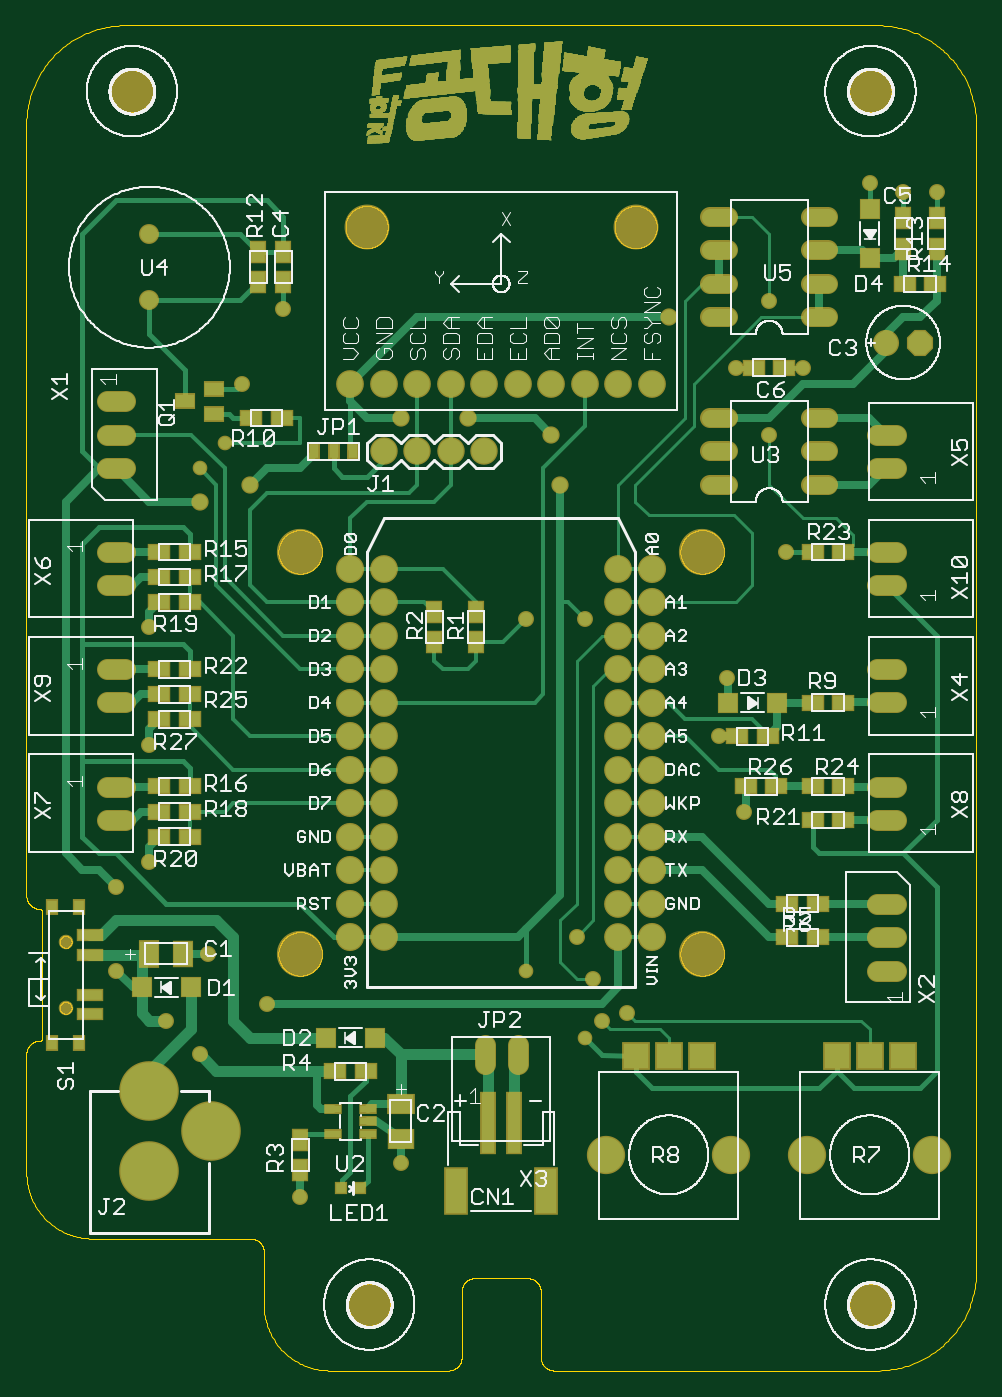
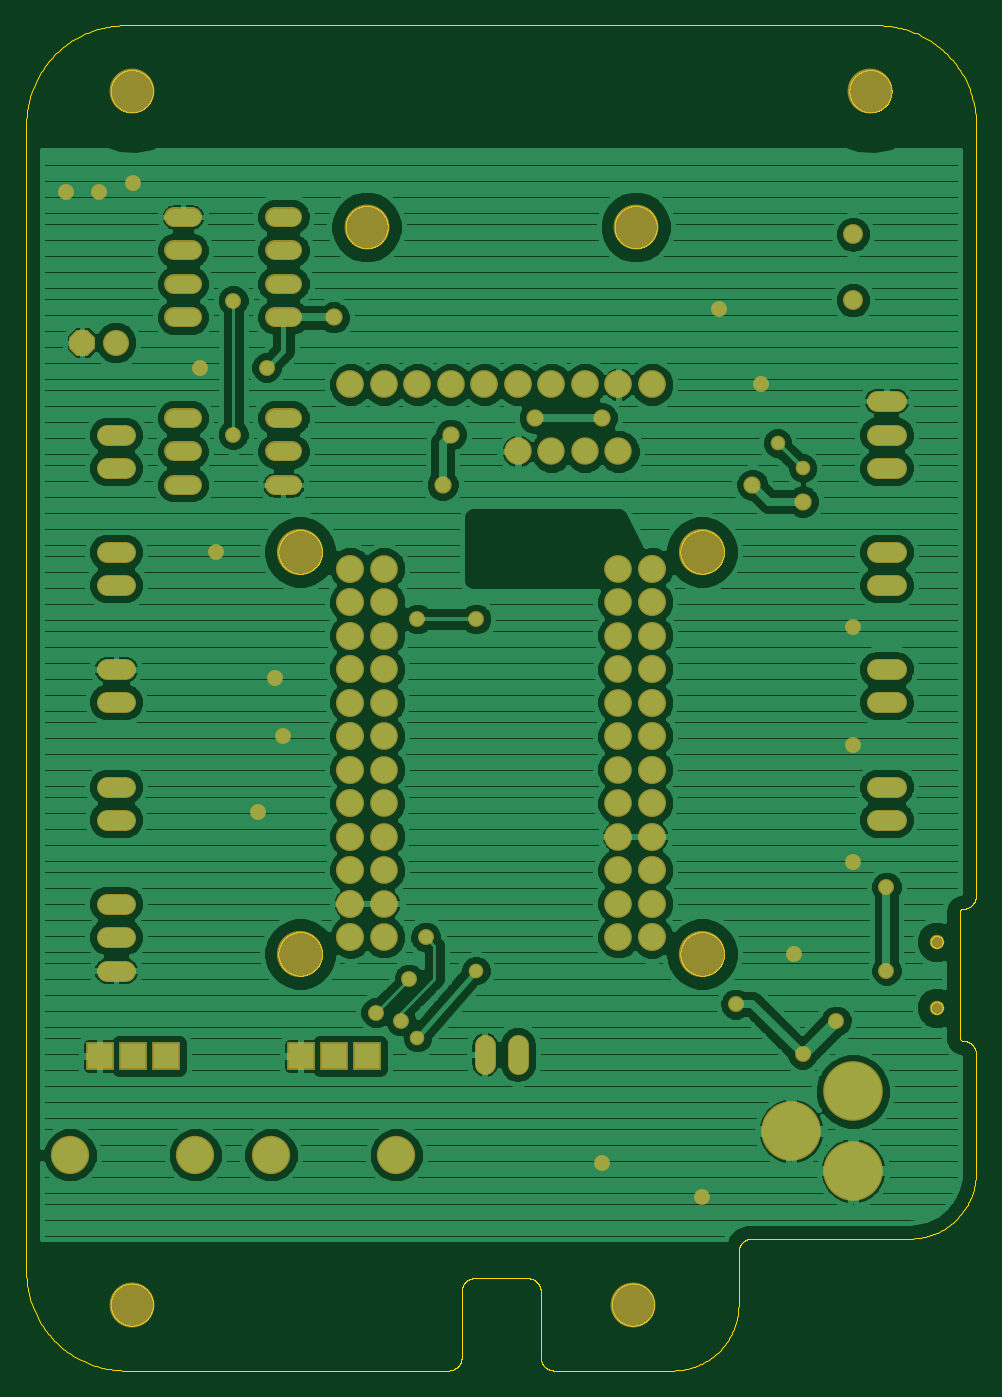
Circuit board: 7 layer files. Board 72.0 x 102.0 mm.
- top_copper: duck_sensor.cmp (263696 bytes)
- outline: duck_sensor.dim (74332 bytes)
- drill: duck_sensor.drl (144 bytes)
- top_silk: duck_sensor.plc (121719 bytes)
- bottom_copper: duck_sensor.sol (96197 bytes)
- top_mask: duck_sensor.stc (253629 bytes)
- bottom_mask: duck_sensor.sts (4780 bytes)

=== top_copper: duck_sensor.cmp (263696 bytes, source omitted) ===
=== outline: duck_sensor.dim (74332 bytes, source omitted) ===
=== drill: duck_sensor.drl (144 bytes, source withheld) ===
=== top_silk: duck_sensor.plc (121719 bytes, source omitted) ===
=== bottom_copper: duck_sensor.sol (96197 bytes, source omitted) ===
=== top_mask: duck_sensor.stc (253629 bytes, source omitted) ===
=== bottom_mask: duck_sensor.sts ===
G75*
%MOIN*%
%OFA0B0*%
%FSLAX25Y25*%
%IPPOS*%
%LPD*%
%AMOC8*
5,1,8,0,0,1.08239X$1,22.5*
%
%ADD10C,0.08300*%
%ADD11C,0.08400*%
%ADD12C,0.13800*%
%ADD13C,0.06343*%
%ADD14C,0.04343*%
%ADD15C,0.17800*%
%ADD16C,0.13398*%
%ADD17C,0.05950*%
%ADD18C,0.08200*%
%ADD19C,0.06000*%
%ADD20OC8,0.07800*%
%ADD21C,0.07800*%
%ADD22R,0.08300X0.08300*%
%ADD23C,0.11430*%
%ADD24C,0.04762*%
%ADD25C,0.05156*%
%ADD26C,0.04369*%
D10*
X0123000Y0130370D03*
X0123000Y0140370D03*
X0123000Y0150370D03*
X0123000Y0160370D03*
X0123000Y0170370D03*
X0123000Y0180370D03*
X0123000Y0190370D03*
X0123000Y0200370D03*
X0123000Y0210370D03*
X0123000Y0220370D03*
X0123000Y0230370D03*
X0123000Y0240370D03*
X0123000Y0295370D03*
X0113000Y0295370D03*
X0133000Y0295370D03*
X0143000Y0295370D03*
X0153000Y0295370D03*
X0163000Y0295370D03*
X0173000Y0295370D03*
X0183000Y0295370D03*
X0193000Y0295370D03*
X0203000Y0295370D03*
X0193000Y0240370D03*
X0193000Y0230370D03*
X0193000Y0220370D03*
X0193000Y0210370D03*
X0193000Y0200370D03*
X0193000Y0190370D03*
X0193000Y0180370D03*
X0193000Y0170370D03*
X0193000Y0160370D03*
X0193000Y0150370D03*
X0193000Y0140370D03*
X0193000Y0130370D03*
D11*
X0203000Y0130370D03*
X0203000Y0140370D03*
X0203000Y0150370D03*
X0203000Y0160370D03*
X0203000Y0170370D03*
X0203000Y0180370D03*
X0203000Y0190370D03*
X0203000Y0200370D03*
X0203000Y0210370D03*
X0203000Y0220370D03*
X0203000Y0230370D03*
X0203000Y0240370D03*
X0113000Y0240370D03*
X0113000Y0230370D03*
X0113000Y0220370D03*
X0113000Y0210370D03*
X0113000Y0200370D03*
X0113000Y0190370D03*
X0113000Y0180370D03*
X0113000Y0170370D03*
X0113000Y0160370D03*
X0113000Y0150370D03*
X0113000Y0140370D03*
X0113000Y0130370D03*
D12*
X0098000Y0125370D03*
X0098000Y0245370D03*
X0218000Y0245370D03*
X0218000Y0125370D03*
D13*
X0270228Y0120370D02*
X0275772Y0120370D01*
X0275772Y0130370D02*
X0270228Y0130370D01*
X0270228Y0140370D02*
X0275772Y0140370D01*
X0275772Y0165449D02*
X0270228Y0165449D01*
X0270228Y0175291D02*
X0275772Y0175291D01*
X0275772Y0200449D02*
X0270228Y0200449D01*
X0270228Y0210291D02*
X0275772Y0210291D01*
X0275772Y0235449D02*
X0270228Y0235449D01*
X0270228Y0245291D02*
X0275772Y0245291D01*
X0275772Y0270449D02*
X0270228Y0270449D01*
X0270228Y0280291D02*
X0275772Y0280291D01*
X0162921Y0098142D02*
X0162921Y0092598D01*
X0153079Y0092598D02*
X0153079Y0098142D01*
X0045772Y0165449D02*
X0040228Y0165449D01*
X0040228Y0175291D02*
X0045772Y0175291D01*
X0045772Y0200449D02*
X0040228Y0200449D01*
X0040228Y0210291D02*
X0045772Y0210291D01*
X0045772Y0235449D02*
X0040228Y0235449D01*
X0040228Y0245291D02*
X0045772Y0245291D01*
X0045772Y0270370D02*
X0040228Y0270370D01*
X0040228Y0280370D02*
X0045772Y0280370D01*
X0045772Y0290370D02*
X0040228Y0290370D01*
D14*
X0028000Y0128953D03*
X0028000Y0109268D03*
D15*
X0053000Y0060685D03*
X0053000Y0084307D03*
X0071504Y0072496D03*
D16*
X0118630Y0020685D03*
X0268236Y0020685D03*
X0198157Y0342339D03*
X0268236Y0382890D03*
X0117843Y0342339D03*
X0047764Y0382890D03*
D17*
X0053000Y0340213D03*
X0053000Y0320528D03*
D18*
X0123000Y0275370D03*
X0133000Y0275370D03*
X0143000Y0275370D03*
X0153000Y0275370D03*
D19*
X0220400Y0275370D02*
X0225600Y0275370D01*
X0225600Y0285370D02*
X0220400Y0285370D01*
X0220400Y0265370D02*
X0225600Y0265370D01*
X0250400Y0265370D02*
X0255600Y0265370D01*
X0255600Y0275370D02*
X0250400Y0275370D01*
X0250400Y0285370D02*
X0255600Y0285370D01*
X0255600Y0315370D02*
X0250400Y0315370D01*
X0250400Y0325370D02*
X0255600Y0325370D01*
X0255600Y0335370D02*
X0250400Y0335370D01*
X0250400Y0345370D02*
X0255600Y0345370D01*
X0225600Y0345370D02*
X0220400Y0345370D01*
X0220400Y0335370D02*
X0225600Y0335370D01*
X0225600Y0325370D02*
X0220400Y0325370D01*
X0220400Y0315370D02*
X0225600Y0315370D01*
D20*
X0283000Y0307870D03*
D21*
X0273000Y0307870D03*
D22*
X0277843Y0094898D03*
X0268000Y0094898D03*
X0258157Y0094898D03*
X0217843Y0094898D03*
X0208000Y0094898D03*
X0198157Y0094898D03*
D23*
X0189299Y0065370D03*
X0226701Y0065370D03*
X0249299Y0065370D03*
X0286701Y0065370D03*
D24*
X0230500Y0167870D03*
X0223000Y0190370D03*
X0225500Y0207870D03*
X0243000Y0245370D03*
X0238000Y0280370D03*
X0228000Y0300370D03*
X0238000Y0320370D03*
X0248000Y0300370D03*
X0278000Y0352870D03*
X0288000Y0352870D03*
X0268000Y0355370D03*
X0183000Y0225370D03*
X0165500Y0225370D03*
X0180500Y0130370D03*
X0185500Y0117870D03*
X0188000Y0105370D03*
X0195500Y0107870D03*
X0128000Y0062870D03*
X0098000Y0052870D03*
X0068000Y0095370D03*
X0058000Y0105370D03*
X0043000Y0120370D03*
X0043000Y0145370D03*
X0053000Y0152870D03*
X0070500Y0125370D03*
X0088000Y0110370D03*
X0053000Y0187870D03*
X0053000Y0222870D03*
X0080500Y0295370D03*
X0093000Y0317870D03*
D25*
X0128000Y0285370D03*
X0148000Y0285370D03*
X0173000Y0280370D03*
X0175500Y0265370D03*
X0208000Y0315370D03*
X0083000Y0265370D03*
X0068000Y0260370D03*
D26*
X0068000Y0270370D03*
X0075500Y0277870D03*
X0165500Y0120370D03*
X0183000Y0100370D03*
M02*

